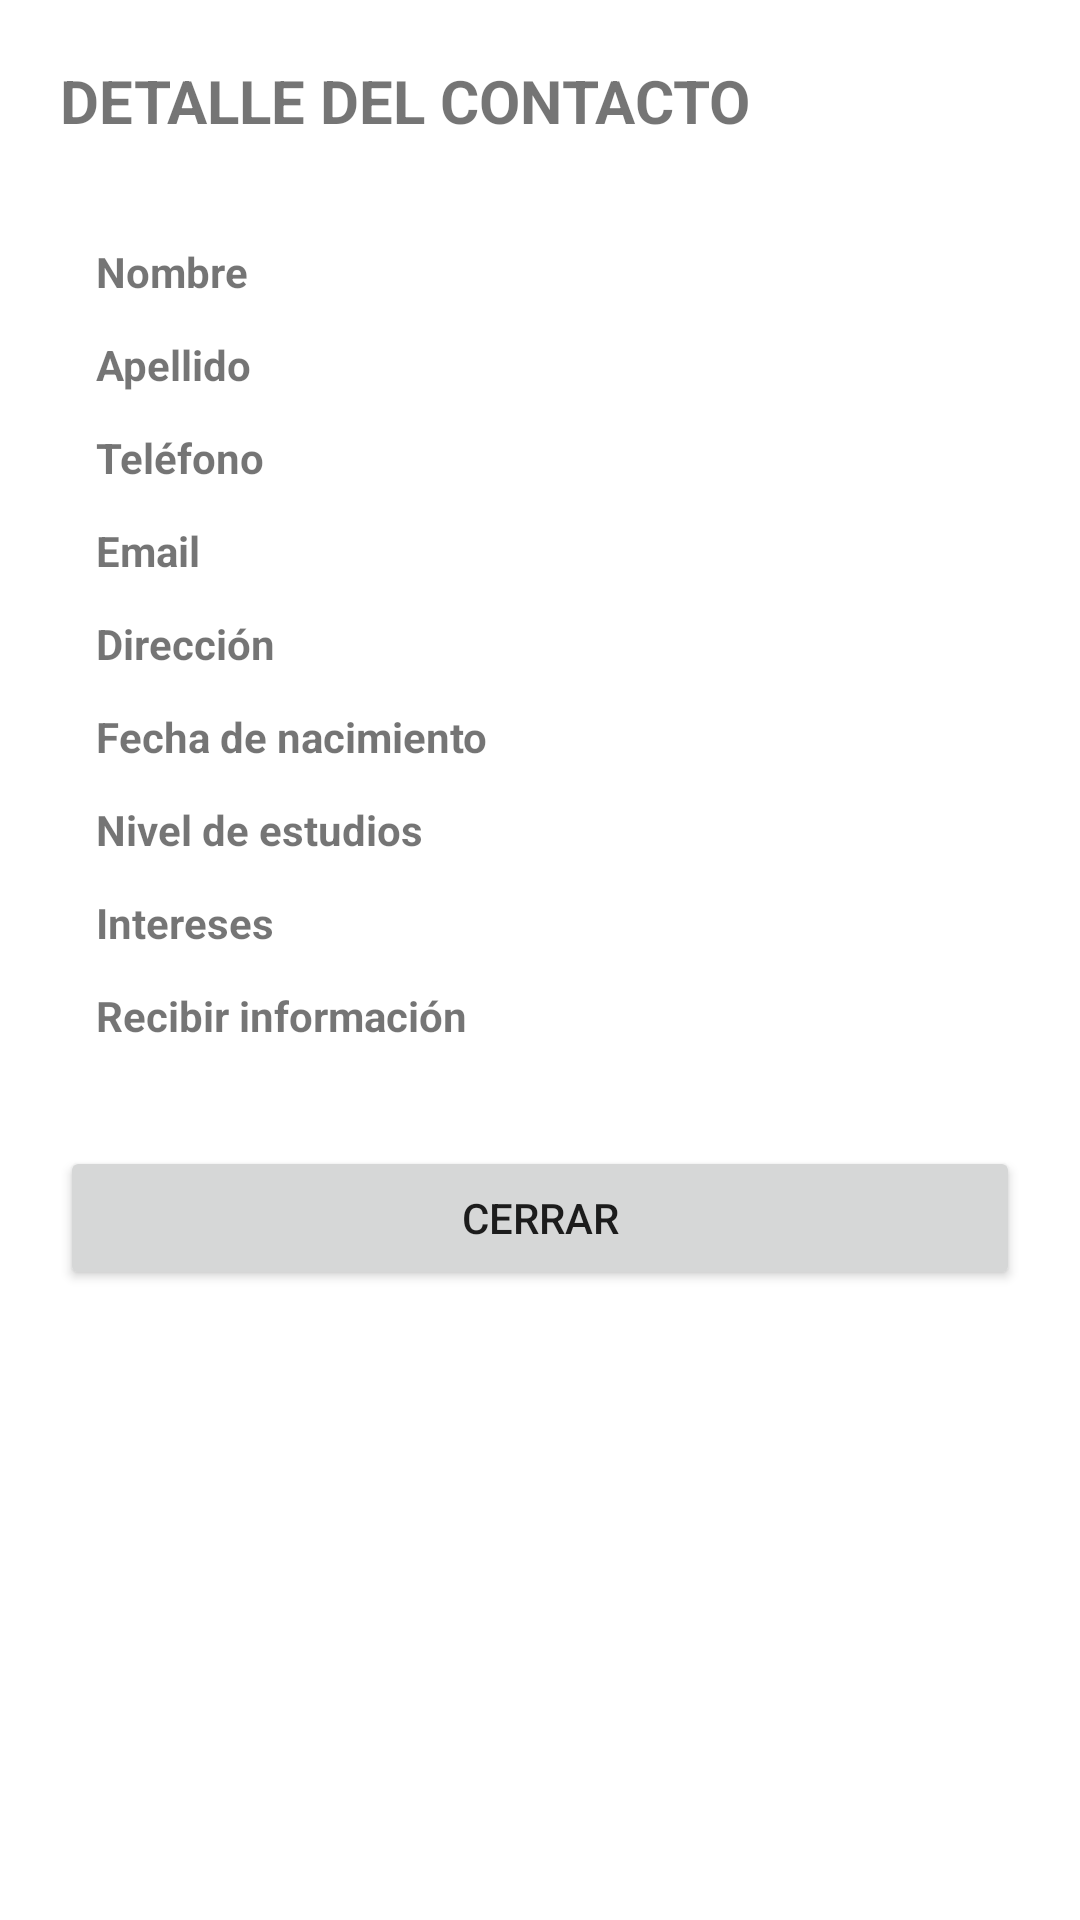

Reconstruct the res/layout file that produces this screen, plus the resources it refers to.
<!-- AndroidManifest.xml: application theme Theme.MaterialComponents.DayNight.DarkActionBar -->
<!-- res/layout/dialog_detalle_contacto.xml -->
<?xml version="1.0" encoding="utf-8"?>
<ScrollView xmlns:android="http://schemas.android.com/apk/res/android"
    xmlns:tools="http://schemas.android.com/tools"
    android:layout_width="match_parent"
    android:layout_height="wrap_content">

    <LinearLayout
        android:layout_width="match_parent"
        android:layout_height="wrap_content"
        android:orientation="vertical"
        android:padding="20dp">

        <TextView
            android:id="@+id/txtDetalleTitulo"
            android:layout_width="match_parent"
            android:layout_height="wrap_content"
            android:text="@string/detalle_titulo"
            android:textSize="20sp"
            android:textStyle="bold" />

        <TableLayout
            android:layout_width="match_parent"
            android:layout_height="wrap_content"
            android:layout_marginTop="16dp"
            android:background="@drawable/borde_form"
            android:padding="12dp"
            android:stretchColumns="1">

            <TableRow android:paddingTop="6dp" android:paddingBottom="6dp">

                <TextView
                    android:layout_width="wrap_content"
                    android:layout_height="wrap_content"
                    android:layout_marginEnd="12dp"
                    android:text="@string/detalle_nombre"
                    android:textStyle="bold" />

                <TextView
                    android:id="@+id/txtDetalleNombre"
                    android:layout_width="wrap_content"
                    android:layout_height="wrap_content"
                    tools:text="Miwa" />
            </TableRow>

            <TableRow android:paddingTop="6dp" android:paddingBottom="6dp">

                <TextView
                    android:layout_width="wrap_content"
                    android:layout_height="wrap_content"
                    android:layout_marginEnd="12dp"
                    android:text="@string/detalle_apellido"
                    android:textStyle="bold" />

                <TextView
                    android:id="@+id/txtDetalleApellido"
                    android:layout_width="wrap_content"
                    android:layout_height="wrap_content"
                    tools:text="Martinez" />
            </TableRow>

            <TableRow android:paddingTop="6dp" android:paddingBottom="6dp">

                <TextView
                    android:layout_width="wrap_content"
                    android:layout_height="wrap_content"
                    android:layout_marginEnd="12dp"
                    android:text="@string/detalle_telefono"
                    android:textStyle="bold" />

                <TextView
                    android:id="@+id/txtDetalleTelefono"
                    android:layout_width="wrap_content"
                    android:layout_height="wrap_content"
                    tools:text="Móvil: 11-2345-6789" />
            </TableRow>

            <TableRow android:paddingTop="6dp" android:paddingBottom="6dp">

                <TextView
                    android:layout_width="wrap_content"
                    android:layout_height="wrap_content"
                    android:layout_marginEnd="12dp"
                    android:text="@string/detalle_email"
                    android:textStyle="bold" />

                <TextView
                    android:id="@+id/txtDetalleEmail"
                    android:layout_width="wrap_content"
                    android:layout_height="wrap_content"
                    tools:text="Casa: miwa@mail.com" />
            </TableRow>

            <TableRow android:paddingTop="6dp" android:paddingBottom="6dp">

                <TextView
                    android:layout_width="wrap_content"
                    android:layout_height="wrap_content"
                    android:layout_marginEnd="12dp"
                    android:text="@string/detalle_direccion"
                    android:textStyle="bold" />

                <TextView
                    android:id="@+id/txtDetalleDireccion"
                    android:layout_width="wrap_content"
                    android:layout_height="wrap_content"
                    tools:text="Calle Falsa 123" />
            </TableRow>

            <TableRow android:paddingTop="6dp" android:paddingBottom="6dp">

                <TextView
                    android:layout_width="wrap_content"
                    android:layout_height="wrap_content"
                    android:layout_marginEnd="12dp"
                    android:text="@string/detalle_fecha_nacimiento"
                    android:textStyle="bold" />

                <TextView
                    android:id="@+id/txtDetalleFechaNacimiento"
                    android:layout_width="wrap_content"
                    android:layout_height="wrap_content"
                    tools:text="01/01/2000" />
            </TableRow>

            <TableRow android:paddingTop="6dp" android:paddingBottom="6dp">

                <TextView
                    android:layout_width="wrap_content"
                    android:layout_height="wrap_content"
                    android:layout_marginEnd="12dp"
                    android:text="@string/detalle_nivel_estudios"
                    android:textStyle="bold" />

                <TextView
                    android:id="@+id/txtDetalleNivelEstudios"
                    android:layout_width="wrap_content"
                    android:layout_height="wrap_content"
                    tools:text="Secundario completo" />
            </TableRow>

            <TableRow android:paddingTop="6dp" android:paddingBottom="6dp">

                <TextView
                    android:layout_width="wrap_content"
                    android:layout_height="wrap_content"
                    android:layout_marginEnd="12dp"
                    android:text="@string/detalle_intereses"
                    android:textStyle="bold" />

                <TextView
                    android:id="@+id/txtDetalleIntereses"
                    android:layout_width="wrap_content"
                    android:layout_height="wrap_content"
                    tools:text="Deporte, Arte" />
            </TableRow>

            <TableRow android:paddingTop="6dp" android:paddingBottom="6dp">

                <TextView
                    android:layout_width="wrap_content"
                    android:layout_height="wrap_content"
                    android:layout_marginEnd="12dp"
                    android:text="@string/detalle_recibir_info"
                    android:textStyle="bold" />

                <TextView
                    android:id="@+id/txtDetalleRecibirInfo"
                    android:layout_width="wrap_content"
                    android:layout_height="wrap_content"
                    tools:text="Sí" />
            </TableRow>

        </TableLayout>

        <Button
            android:id="@+id/btnCerrarDetalle"
            android:layout_width="match_parent"
            android:layout_height="wrap_content"
            android:layout_marginTop="16dp"
            android:text="@string/detalle_cerrar" />

    </LinearLayout>
</ScrollView>
<!-- resources referenced by this layout -->
<resources>
  <string name="detalle_apellido">Apellido</string>
  <string name="detalle_cerrar">CERRAR</string>
  <string name="detalle_direccion">Dirección</string>
  <string name="detalle_email">Email</string>
  <string name="detalle_fecha_nacimiento">Fecha de nacimiento</string>
  <string name="detalle_intereses">Intereses</string>
  <string name="detalle_nivel_estudios">Nivel de estudios</string>
  <string name="detalle_nombre">Nombre</string>
  <string name="detalle_recibir_info">Recibir información</string>
  <string name="detalle_telefono">Teléfono</string>
  <string name="detalle_titulo">DETALLE DEL CONTACTO</string>
</resources>
